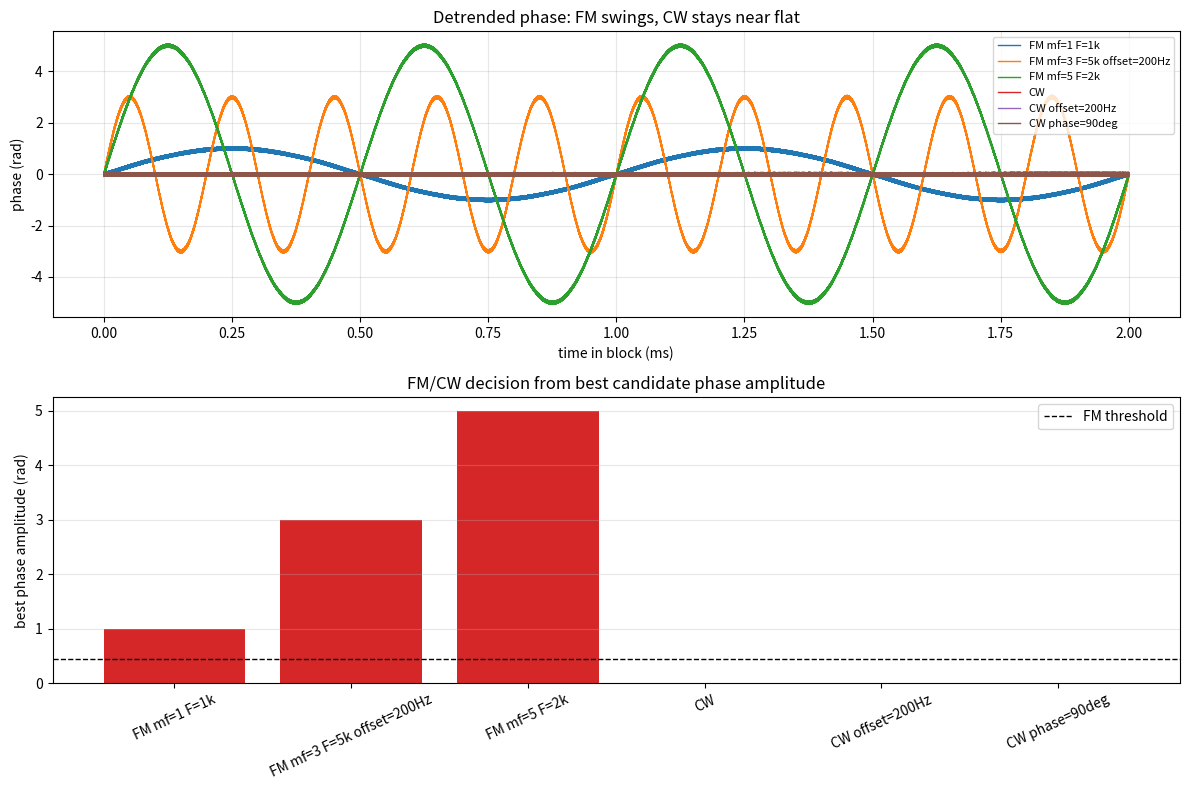

Generate this figure with matplotlib:
from pathlib import Path
import csv

import numpy as np
import matplotlib.pyplot as plt


FS = 20_000_000
FC = 2_000_000
PHASE_BITS = 32
LUT_ADDR_BITS = 10
AMP_BITS = 12
SAMPLE_BITS = 8
WINDOW_LEN = 16
SHIFT_BITS = 4
DURATION = 0.006
ADC_AMP = 80
BLOCK_START_S = 0.001
BLOCK_LEN = 40_000
CANDIDATE_FREQS = np.array([1_000, 2_000, 3_000, 4_000, 5_000])
FM_PHASE_AMP_THRESHOLD = 0.45


OUT_DIR = Path("outputs/lesson_25")


def build_lut(kind):
    amp_max = (1 << (AMP_BITS - 1)) - 1
    addr = np.arange(1 << LUT_ADDR_BITS)
    theta = 2 * np.pi * addr / (1 << LUT_ADDR_BITS)
    if kind == "cos":
        value = np.cos(theta)
    elif kind == "sin":
        value = np.sin(theta)
    else:
        raise ValueError(kind)
    return np.round(value * amp_max).astype(int)


def dds_sequence(num_samples):
    phase_modulus = 1 << PHASE_BITS
    phase_step = round(FC / FS * phase_modulus)
    cos_lut = build_lut("cos")
    sin_lut = build_lut("sin")

    phase = 0
    cos_values = np.zeros(num_samples, dtype=np.int64)
    sin_values = np.zeros(num_samples, dtype=np.int64)
    for n in range(num_samples):
        lut_addr = phase >> (PHASE_BITS - LUT_ADDR_BITS)
        cos_values[n] = int(cos_lut[lut_addr])
        sin_values[n] = int(sin_lut[lut_addr])
        phase = (phase + phase_step) % phase_modulus

    return cos_values, sin_values


def moving_average_hw_style(x):
    delay = [0] * WINDOW_LEN
    running_sum = 0
    avg = np.zeros(len(x), dtype=np.int64)
    valid = np.zeros(len(x), dtype=bool)

    for n, value in enumerate(x):
        oldest = delay[-1]
        delay = [int(value)] + delay[:-1]
        running_sum = running_sum + int(value) - int(oldest)
        avg[n] = running_sum >> SHIFT_BITS
        valid[n] = n >= WINDOW_LEN - 1

    return avg, valid


def quantize_adc(x):
    adc_max = (1 << (SAMPLE_BITS - 1)) - 1
    adc_min = -(1 << (SAMPLE_BITS - 1))
    return np.clip(np.round(x), adc_min, adc_max).astype(np.int64)


def fm_signal(t, mf, fm, carrier_offset_hz=0):
    phase_mod = mf * np.sin(2 * np.pi * fm * t)
    return ADC_AMP * np.cos(2 * np.pi * (FC + carrier_offset_hz) * t + phase_mod)


def cw_signal(t, carrier_offset_hz=0, initial_phase_deg=0):
    phase0 = np.deg2rad(initial_phase_deg)
    return ADC_AMP * np.cos(2 * np.pi * (FC + carrier_offset_hz) * t + phase0)


def ddc_iq(adc_samples, cos_lo, sin_lo):
    i_raw = adc_samples * cos_lo
    q_raw = adc_samples * (-sin_lo)
    i_baseband, valid_i = moving_average_hw_style(i_raw)
    q_baseband, valid_q = moving_average_hw_style(q_raw)
    valid = valid_i & valid_q
    return i_baseband, q_baseband, valid


def detrend_phase_by_endpoints(t, phase, start, stop):
    slope = (phase[stop] - phase[start]) / (t[stop] - t[start])
    intercept = phase[start] - slope * t[start]
    line = slope * t[start:stop] + intercept
    freq_offset_hz = slope / (2 * np.pi)
    return phase[start:stop] - line, freq_offset_hz


def candidate_scores(t, feature):
    feature_ac = feature - np.mean(feature)
    rows = []
    powers = []

    for freq in CANDIDATE_FREQS:
        ref_cos = np.cos(2 * np.pi * freq * t)
        ref_sin = np.sin(2 * np.pi * freq * t)
        i_score = float(np.sum(feature_ac * ref_cos))
        q_score = float(np.sum(feature_ac * ref_sin))
        power = i_score * i_score + q_score * q_score
        amp = float(2.0 * np.sqrt(power) / len(feature_ac))
        rows.append({
            "candidate_hz": int(freq),
            "i_score": i_score,
            "q_score": q_score,
            "power": power,
            "phase_amp": amp,
        })
        powers.append(power)

    powers = np.array(powers)
    max_power = float(np.max(powers)) if len(powers) else 0.0
    for row in rows:
        row["score_norm"] = row["power"] / max_power if max_power else 0.0

    best = rows[int(np.argmax(powers))]
    return rows, int(best["candidate_hz"]), float(best["phase_amp"])


def analyze_signal(name, rf, t, cos_lo, sin_lo, true_kind, truth=None):
    truth = truth or {}
    adc = quantize_adc(rf)
    i_baseband, q_baseband, valid = ddc_iq(adc, cos_lo, sin_lo)
    phase = np.unwrap(np.arctan2(q_baseband, i_baseband))

    start = int(BLOCK_START_S * FS)
    if not valid[start]:
        start = int(np.flatnonzero(valid)[0])
    stop = start + BLOCK_LEN

    t_block = t[start:stop]
    phase_det, carrier_offset_est_hz = detrend_phase_by_endpoints(t, phase, start, stop)
    phase_det = phase_det - np.mean(phase_det)
    phase_range = float(np.max(phase_det) - np.min(phase_det))
    phase_span = phase_range / 2.0

    score_rows, best_freq, phase_amp = candidate_scores(t_block, phase_det)
    decision = "FM" if phase_amp >= FM_PHASE_AMP_THRESHOLD else "CW"

    estimated_delta_f_hz = phase_amp * best_freq if decision == "FM" else None

    return {
        "name": name,
        "true_kind": true_kind,
        "decision": decision,
        "true_fm_hz": truth.get("fm_hz"),
        "estimated_fm_hz": best_freq if decision == "FM" else None,
        "true_mf": truth.get("mf"),
        "estimated_mf": phase_amp if decision == "FM" else None,
        "true_delta_f_hz": truth.get("delta_f_hz"),
        "estimated_delta_f_hz": estimated_delta_f_hz,
        "phase_amp": phase_amp,
        "phase_span": phase_span,
        "phase_range": phase_range,
        "estimated_carrier_offset_hz": carrier_offset_est_hz,
        "ok_kind": decision == true_kind,
        "t_block": t_block,
        "phase_detrended": phase_det,
        "score_rows": score_rows,
    }


def write_summary_csv(path, results):
    fields = [
        "name",
        "true_kind",
        "decision",
        "true_fm_hz",
        "estimated_fm_hz",
        "true_mf",
        "estimated_mf",
        "true_delta_f_hz",
        "estimated_delta_f_hz",
        "phase_amp",
        "phase_span",
        "estimated_carrier_offset_hz",
        "ok_kind",
    ]
    with path.open("w", encoding="utf-8", newline="") as f:
        writer = csv.DictWriter(f, fieldnames=fields)
        writer.writeheader()
        for result in results:
            writer.writerow({field: result.get(field) for field in fields})


def write_score_csv(path, results):
    rows = []
    for result in results:
        for score in result["score_rows"]:
            rows.append({
                "name": result["name"],
                "true_kind": result["true_kind"],
                "decision": result["decision"],
                **score,
            })

    with path.open("w", encoding="utf-8", newline="") as f:
        writer = csv.DictWriter(f, fieldnames=list(rows[0].keys()))
        writer.writeheader()
        writer.writerows(rows)


def plot_results(results):
    fig, axes = plt.subplots(2, 1, figsize=(12, 8))

    for result in results:
        t_ms = (result["t_block"] - result["t_block"][0]) * 1e3
        axes[0].plot(t_ms, result["phase_detrended"], linewidth=1.0, label=result["name"])
    axes[0].set_title("Detrended phase: FM swings, CW stays near flat")
    axes[0].set_xlabel("time in block (ms)")
    axes[0].set_ylabel("phase (rad)")
    axes[0].grid(True, alpha=0.3)
    axes[0].legend(loc="upper right", fontsize=8)

    labels = [result["name"] for result in results]
    amps = [result["phase_amp"] for result in results]
    colors = ["#d62728" if result["decision"] == "FM" else "#1f77b4" for result in results]
    axes[1].bar(labels, amps, color=colors)
    axes[1].axhline(FM_PHASE_AMP_THRESHOLD, color="black", linestyle="--", linewidth=1.0, label="FM threshold")
    axes[1].set_title("FM/CW decision from best candidate phase amplitude")
    axes[1].set_ylabel("best phase amplitude (rad)")
    axes[1].tick_params(axis="x", rotation=25)
    axes[1].grid(True, axis="y", alpha=0.3)
    axes[1].legend(loc="upper right")

    fig.tight_layout()
    png_path = OUT_DIR / "fm_cw_classifier.png"
    fig.savefig(png_path, dpi=150)
    return png_path


def main():
    OUT_DIR.mkdir(parents=True, exist_ok=True)

    num_samples = int(FS * DURATION)
    t = np.arange(num_samples) / FS
    cos_lo, sin_lo = dds_sequence(num_samples)

    cases = [
        (
            "FM mf=1 F=1k",
            fm_signal(t, mf=1.0, fm=1_000),
            "FM",
            {"fm_hz": 1_000, "mf": 1.0, "delta_f_hz": 1_000},
        ),
        (
            "FM mf=3 F=5k offset=200Hz",
            fm_signal(t, mf=3.0, fm=5_000, carrier_offset_hz=200),
            "FM",
            {"fm_hz": 5_000, "mf": 3.0, "delta_f_hz": 15_000},
        ),
        (
            "FM mf=5 F=2k",
            fm_signal(t, mf=5.0, fm=2_000),
            "FM",
            {"fm_hz": 2_000, "mf": 5.0, "delta_f_hz": 10_000},
        ),
        (
            "CW",
            cw_signal(t),
            "CW",
            {},
        ),
        (
            "CW offset=200Hz",
            cw_signal(t, carrier_offset_hz=200),
            "CW",
            {},
        ),
        (
            "CW phase=90deg",
            cw_signal(t, initial_phase_deg=90),
            "CW",
            {},
        ),
    ]

    results = [analyze_signal(name, rf, t, cos_lo, sin_lo, kind, truth) for name, rf, kind, truth in cases]

    summary_csv = OUT_DIR / "fm_cw_classifier_summary.csv"
    score_csv = OUT_DIR / "fm_cw_classifier_scores.csv"
    write_summary_csv(summary_csv, results)
    write_score_csv(score_csv, results)
    png_path = plot_results(results)

    print("FM/CW classifier demo")
    print("name,true,decision,phase_amp,phase_span,offset_est,ok")
    for result in results:
        print(
            f"{result['name']},{result['true_kind']},{result['decision']},"
            f"{result['phase_amp']:.4f},{result['phase_span']:.4f},"
            f"{result['estimated_carrier_offset_hz']:.2f},{result['ok_kind']}"
        )
    ok_count = sum(result["ok_kind"] for result in results)
    print(f"passed {ok_count}/{len(results)} cases")
    print(f"CSV written to: {summary_csv.resolve()}")
    print(f"CSV written to: {score_csv.resolve()}")
    print(f"PNG written to: {png_path.resolve()}")


if __name__ == "__main__":
    main()
